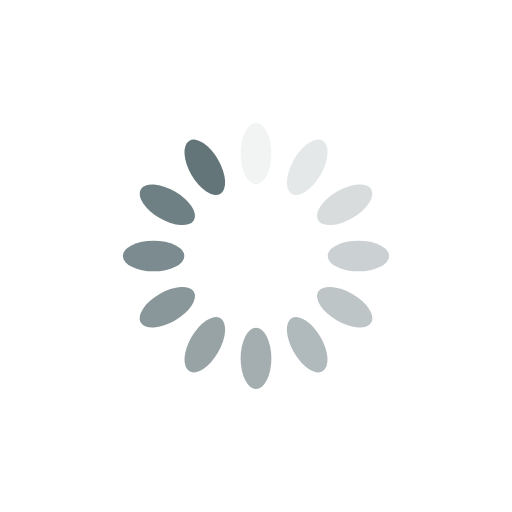
t = 0.00 s
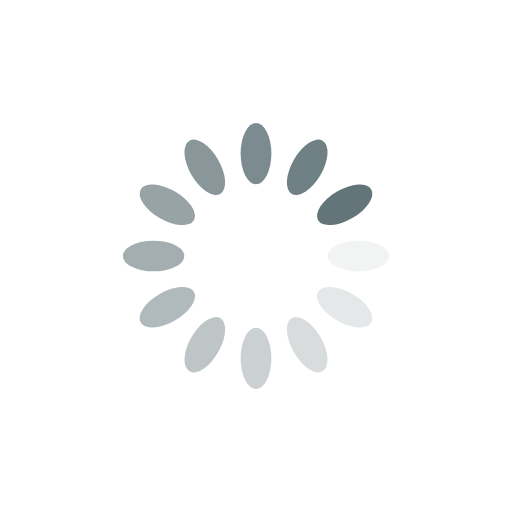
t = 0.25 s
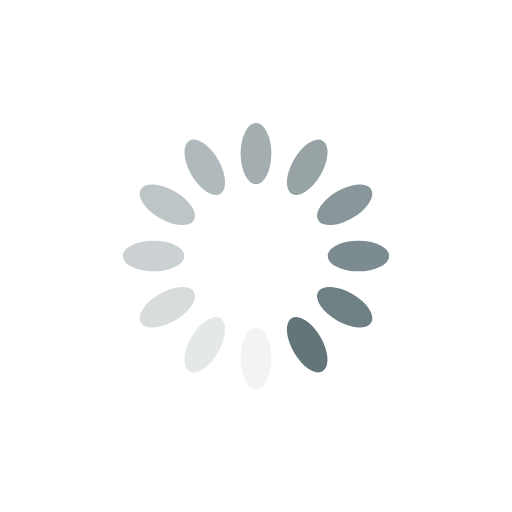
t = 0.50 s
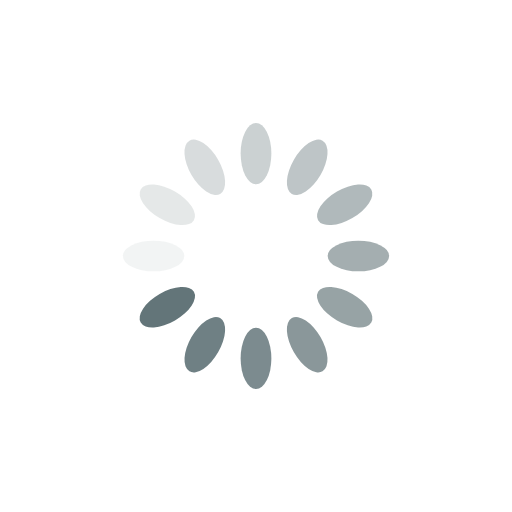
t = 0.75 s

The animated SVG that drew these frames (rendered in a browser with its animation timeline set to each time). Animation: 12 SMIL elements (animate=12); one cycle of 1.00 s, repeats indefinitely.

<?xml version="1.0" encoding="utf-8"?>
<svg xmlns="http://www.w3.org/2000/svg" xmlns:xlink="http://www.w3.org/1999/xlink" style="margin: auto; background: none; display: block; shape-rendering: auto;" width="200px" height="200px" viewBox="0 0 100 100" preserveAspectRatio="xMidYMid">
<g transform="rotate(0 50 50)">
  <rect x="47" y="24" rx="3" ry="6" width="6" height="12" fill="#637579">
    <animate attributeName="opacity" values="1;0" keyTimes="0;1" dur="1s" begin="-0.9166666666666666s" repeatCount="indefinite"></animate>
  </rect>
</g><g transform="rotate(30 50 50)">
  <rect x="47" y="24" rx="3" ry="6" width="6" height="12" fill="#637579">
    <animate attributeName="opacity" values="1;0" keyTimes="0;1" dur="1s" begin="-0.8333333333333334s" repeatCount="indefinite"></animate>
  </rect>
</g><g transform="rotate(60 50 50)">
  <rect x="47" y="24" rx="3" ry="6" width="6" height="12" fill="#637579">
    <animate attributeName="opacity" values="1;0" keyTimes="0;1" dur="1s" begin="-0.75s" repeatCount="indefinite"></animate>
  </rect>
</g><g transform="rotate(90 50 50)">
  <rect x="47" y="24" rx="3" ry="6" width="6" height="12" fill="#637579">
    <animate attributeName="opacity" values="1;0" keyTimes="0;1" dur="1s" begin="-0.6666666666666666s" repeatCount="indefinite"></animate>
  </rect>
</g><g transform="rotate(120 50 50)">
  <rect x="47" y="24" rx="3" ry="6" width="6" height="12" fill="#637579">
    <animate attributeName="opacity" values="1;0" keyTimes="0;1" dur="1s" begin="-0.5833333333333334s" repeatCount="indefinite"></animate>
  </rect>
</g><g transform="rotate(150 50 50)">
  <rect x="47" y="24" rx="3" ry="6" width="6" height="12" fill="#637579">
    <animate attributeName="opacity" values="1;0" keyTimes="0;1" dur="1s" begin="-0.5s" repeatCount="indefinite"></animate>
  </rect>
</g><g transform="rotate(180 50 50)">
  <rect x="47" y="24" rx="3" ry="6" width="6" height="12" fill="#637579">
    <animate attributeName="opacity" values="1;0" keyTimes="0;1" dur="1s" begin="-0.4166666666666667s" repeatCount="indefinite"></animate>
  </rect>
</g><g transform="rotate(210 50 50)">
  <rect x="47" y="24" rx="3" ry="6" width="6" height="12" fill="#637579">
    <animate attributeName="opacity" values="1;0" keyTimes="0;1" dur="1s" begin="-0.3333333333333333s" repeatCount="indefinite"></animate>
  </rect>
</g><g transform="rotate(240 50 50)">
  <rect x="47" y="24" rx="3" ry="6" width="6" height="12" fill="#637579">
    <animate attributeName="opacity" values="1;0" keyTimes="0;1" dur="1s" begin="-0.25s" repeatCount="indefinite"></animate>
  </rect>
</g><g transform="rotate(270 50 50)">
  <rect x="47" y="24" rx="3" ry="6" width="6" height="12" fill="#637579">
    <animate attributeName="opacity" values="1;0" keyTimes="0;1" dur="1s" begin="-0.16666666666666666s" repeatCount="indefinite"></animate>
  </rect>
</g><g transform="rotate(300 50 50)">
  <rect x="47" y="24" rx="3" ry="6" width="6" height="12" fill="#637579">
    <animate attributeName="opacity" values="1;0" keyTimes="0;1" dur="1s" begin="-0.08333333333333333s" repeatCount="indefinite"></animate>
  </rect>
</g><g transform="rotate(330 50 50)">
  <rect x="47" y="24" rx="3" ry="6" width="6" height="12" fill="#637579">
    <animate attributeName="opacity" values="1;0" keyTimes="0;1" dur="1s" begin="0s" repeatCount="indefinite"></animate>
  </rect>
</g>
<!-- [ldio] generated by https://loading.io/ --></svg>
